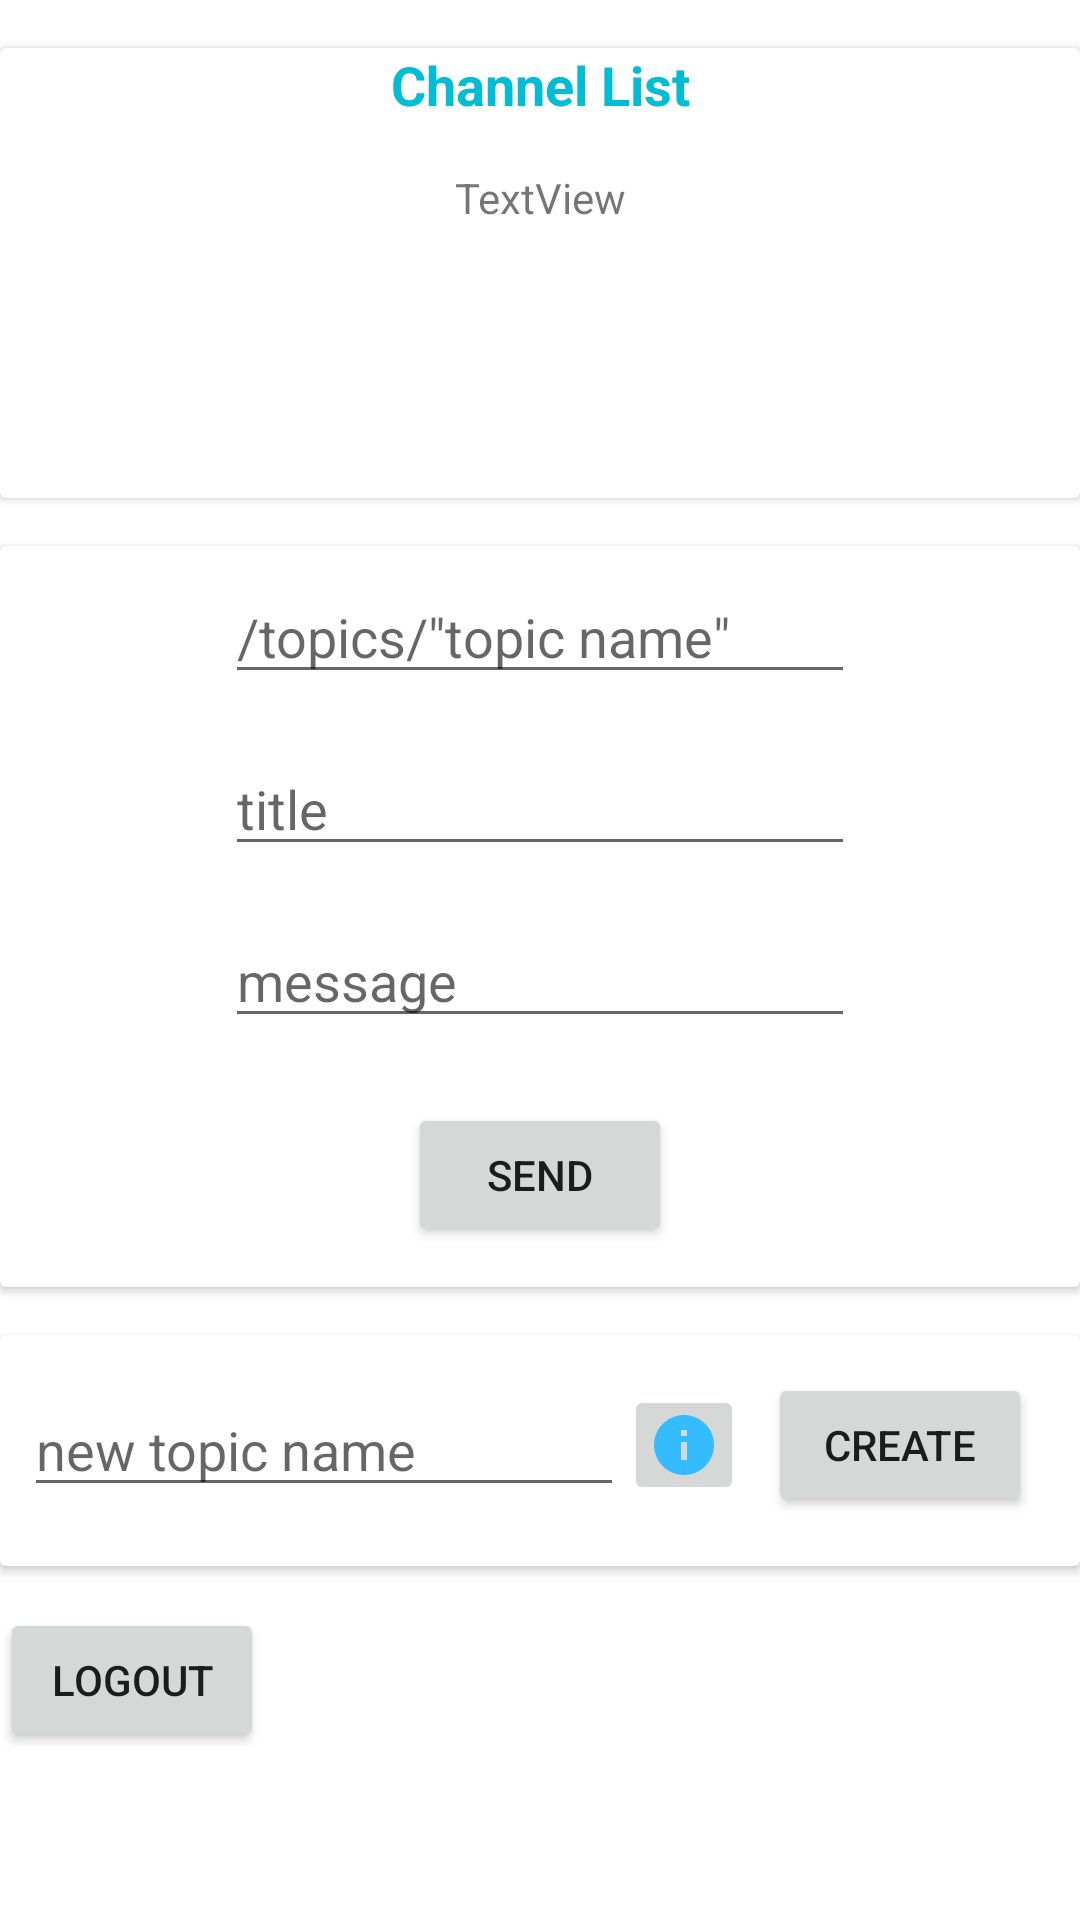

This screen was rendered from an Android layout file. Write that file and the resources it references.
<!-- AndroidManifest.xml: application theme Theme.NotifyUsers -->
<!-- res/layout/activity_admin.xml -->
<?xml version="1.0" encoding="utf-8"?>
<androidx.constraintlayout.widget.ConstraintLayout xmlns:android="http://schemas.android.com/apk/res/android"
    xmlns:app="http://schemas.android.com/apk/res-auto"
    xmlns:tools="http://schemas.android.com/tools"
    android:layout_width="match_parent"
    android:layout_height="match_parent"
    tools:context=".AdminActivity">

    <androidx.cardview.widget.CardView
        android:id="@+id/cvTopicList"
        android:layout_width="0dp"
        android:layout_height="150dp"
        android:layout_marginTop="16dp"
        app:layout_constraintEnd_toEndOf="parent"
        app:layout_constraintStart_toStartOf="parent"
        app:layout_constraintTop_toTopOf="parent">

        <androidx.constraintlayout.widget.ConstraintLayout
            android:layout_width="match_parent"
            android:layout_height="match_parent">

            <TextView
                android:id="@+id/tvChannelListForAdmin"
                android:layout_width="match_parent"
                android:layout_height="wrap_content"
                android:gravity="center"
                android:text="Channel List"
                android:textColor="#00BCD4"
                android:textSize="18sp"
                android:textStyle="bold"
                app:layout_constraintEnd_toEndOf="parent"
                app:layout_constraintStart_toStartOf="parent"
                app:layout_constraintTop_toTopOf="parent" />

            <ScrollView
                android:layout_width="match_parent"
                android:layout_height="0dp"
                app:layout_constraintBottom_toBottomOf="parent"
                app:layout_constraintEnd_toEndOf="parent"
                app:layout_constraintStart_toStartOf="parent"
                app:layout_constraintTop_toBottomOf="@+id/tvChannelListForAdmin">

                <LinearLayout
                    android:layout_width="match_parent"
                    android:layout_height="wrap_content"
                    android:orientation="vertical">

                    <TextView
                        android:id="@+id/tvTopics"
                        android:layout_width="match_parent"
                        android:layout_height="wrap_content"
                        android:layout_gravity="center"
                        android:layout_marginLeft="16dp"
                        android:layout_marginTop="16dp"
                        android:layout_marginRight="16dp"
                        android:layout_marginBottom="16dp"
                        android:gravity="center"
                        android:text="TextView" />
                </LinearLayout>
            </ScrollView>

        </androidx.constraintlayout.widget.ConstraintLayout>
    </androidx.cardview.widget.CardView>

    <androidx.cardview.widget.CardView
        android:id="@+id/cvMain"
        android:layout_width="0dp"
        android:layout_height="247dp"
        android:layout_marginTop="16dp"
        app:layout_constraintEnd_toEndOf="parent"
        app:layout_constraintStart_toStartOf="parent"
        app:layout_constraintTop_toBottomOf="@+id/cvTopicList">

        <androidx.constraintlayout.widget.ConstraintLayout
            android:layout_width="match_parent"
            android:layout_height="match_parent">

            <EditText
                android:id="@+id/etMessage"
                android:layout_width="wrap_content"
                android:layout_height="wrap_content"
                android:layout_marginTop="16dp"
                android:ems="10"
                android:hint="message"
                android:inputType="textPersonName"
                app:layout_constraintEnd_toEndOf="@+id/etTitle"
                app:layout_constraintStart_toStartOf="@+id/etTitle"
                app:layout_constraintTop_toBottomOf="@+id/etTitle" />

            <EditText
                android:id="@+id/etTitle"
                android:layout_width="wrap_content"
                android:layout_height="wrap_content"
                android:layout_marginTop="16dp"
                android:ems="10"
                android:hint="title"
                android:inputType="textPersonName"
                app:layout_constraintEnd_toEndOf="@+id/etTopic"
                app:layout_constraintStart_toStartOf="@+id/etTopic"
                app:layout_constraintTop_toBottomOf="@+id/etTopic" />

            <Button
                android:id="@+id/btnSend"
                android:layout_width="wrap_content"
                android:layout_height="wrap_content"
                android:layout_marginTop="16dp"
                android:layout_marginBottom="8dp"
                android:text="Send"
                app:layout_constraintBottom_toBottomOf="parent"
                app:layout_constraintEnd_toEndOf="@+id/etMessage"
                app:layout_constraintStart_toStartOf="@+id/etMessage"
                app:layout_constraintTop_toBottomOf="@+id/etMessage" />

            <EditText
                android:id="@+id/etTopic"
                android:layout_width="wrap_content"
                android:layout_height="wrap_content"
                android:layout_marginTop="8dp"
                android:digits="0,1,2,3,4,5,6,7,8,9,*,qwertzuiopasdfghjklyxcvbnm,QWERTYUIOPASDFGHJKLZXCVBNM,_,-"
                android:ems="10"
                android:hint='/topics/"topic name"'
                android:inputType="text"
                android:maxLength="20"
                app:layout_constraintEnd_toEndOf="parent"
                app:layout_constraintStart_toStartOf="parent"
                app:layout_constraintTop_toTopOf="parent" />
        </androidx.constraintlayout.widget.ConstraintLayout>
    </androidx.cardview.widget.CardView>

    <androidx.cardview.widget.CardView
        android:id="@+id/cvCreateNewTopic"
        android:layout_width="0dp"
        android:layout_height="77dp"
        android:layout_marginTop="16dp"
        app:layout_constraintEnd_toEndOf="parent"
        app:layout_constraintStart_toStartOf="parent"
        app:layout_constraintTop_toBottomOf="@+id/cvMain">

        <androidx.constraintlayout.widget.ConstraintLayout
            android:layout_width="match_parent"
            android:layout_height="match_parent">

            <EditText
                android:id="@+id/etNewTopicName"
                android:layout_width="200dp"
                android:layout_height="wrap_content"
                android:layout_marginStart="8dp"
                android:layout_marginTop="16dp"
                android:layout_marginBottom="16dp"
                android:digits="0,1,2,3,4,5,6,7,8,9,*,qwertzuiopasdfghjklyxcvbnm,QWERTYUIOPASDFGHJKLZXCVBNM,_,-"
                android:ems="10"
                android:hint="new topic name"
                android:inputType="text"
                android:maxLength="20"
                android:textAllCaps="false"
                app:layout_constraintBottom_toBottomOf="parent"
                app:layout_constraintStart_toStartOf="parent"
                app:layout_constraintTop_toTopOf="parent"
                app:layout_constraintVertical_bias="0.0" />

            <ImageButton
                android:id="@+id/btnInformation"
                style="@style/Widget.AppCompat.ImageButton"
                android:layout_width="40dp"
                android:layout_height="40dp"
                android:src="@drawable/ic_baseline_info_24"
                app:layout_constraintBottom_toBottomOf="@+id/etNewTopicName"
                app:layout_constraintStart_toEndOf="@+id/etNewTopicName"
                app:layout_constraintTop_toTopOf="@+id/etNewTopicName" />

            <Button
                android:id="@+id/btnNewTopicName"
                android:layout_width="wrap_content"
                android:layout_height="wrap_content"
                android:layout_marginStart="8dp"
                android:text="Create"
                app:layout_constraintBottom_toBottomOf="@+id/btnInformation"
                app:layout_constraintEnd_toEndOf="parent"
                app:layout_constraintHorizontal_bias="0.0"
                app:layout_constraintStart_toEndOf="@+id/btnInformation"
                app:layout_constraintTop_toTopOf="@+id/btnInformation" />

        </androidx.constraintlayout.widget.ConstraintLayout>

    </androidx.cardview.widget.CardView>

    <Button
        android:id="@+id/btnLogout"
        android:layout_width="wrap_content"
        android:layout_height="wrap_content"
        android:layout_marginTop="8dp"
        android:layout_marginBottom="50dp"
        android:text="Logout"
        app:layout_constraintBottom_toBottomOf="parent"
        app:layout_constraintStart_toStartOf="@+id/cvCreateNewTopic"
        app:layout_constraintTop_toBottomOf="@+id/cvCreateNewTopic" />

</androidx.constraintlayout.widget.ConstraintLayout>
<!-- resources referenced by this layout -->
<resources>
  <!-- drawable ic_baseline_info_24 (drawable) -->
  <vector android:height="24dp" android:tint="#35BCFF"
      android:viewportHeight="24" android:viewportWidth="24"
      android:width="24dp" xmlns:android="http://schemas.android.com/apk/res/android">
      <path android:fillColor="@android:color/white" android:pathData="M12,2C6.48,2 2,6.48 2,12s4.48,10 10,10 10,-4.48 10,-10S17.52,2 12,2zM13,17h-2v-6h2v6zM13,9h-2L11,7h2v2z"/>
  </vector>
  <style name="Theme.NotifyUsers" parent="Theme.MaterialComponents.DayNight.DarkActionBar">
          
          <item name="colorPrimary">@color/purple_500</item>
          <item name="colorPrimaryVariant">@color/purple_700</item>
          <item name="colorOnPrimary">@color/white</item>
          
          <item name="colorSecondary">@color/teal_200</item>
          <item name="colorSecondaryVariant">@color/teal_700</item>
          <item name="colorOnSecondary">@color/black</item>
          
          <item name="android:statusBarColor" tools:targetApi="l">?attr/colorPrimaryVariant</item>
          
      </style>
  <!-- not gathered from this repository: default colours our renderer supplied (Android Studio template values) -->
  <color name="purple_500">#FF6200EE</color>
  <color name="purple_700">#FF3700B3</color>
  <color name="teal_200">#FF03DAC5</color>
  <color name="teal_700">#FF018786</color>
  <color name="black">#FF000000</color>
  <color name="white">#FFFFFFFF</color>
</resources>
